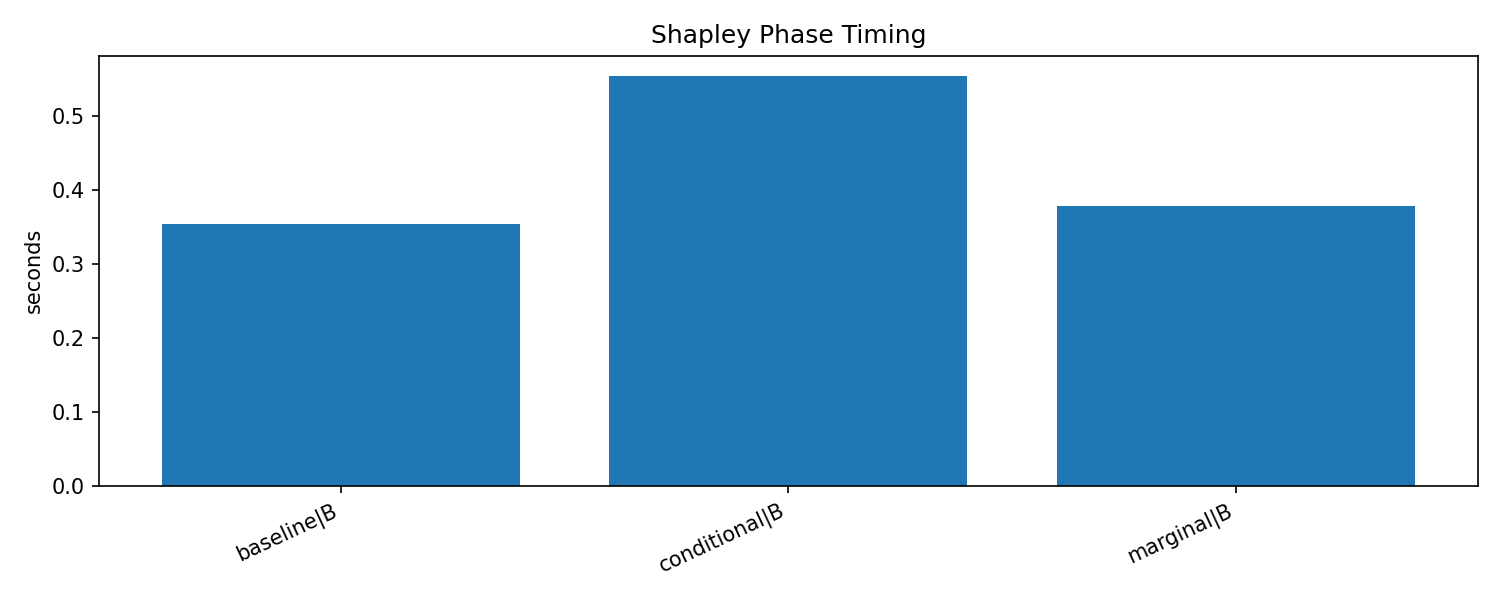

Values plotted in this chart, from the file beside it:
epoch_start, epoch_end, phase, cycle, duration_sec, num_batches, num_samples, num_node_groups, tactic, run_id, training_type, shapley_tactic
49, 49, B, 0, 0.1253, , 1024, 32, baseline, shapley-20260606T031431Z-665a6646, shapley, baseline
69, 69, B, 1, 0.04742, , 1600, 50, baseline, shapley-20260606T031431Z-665a6646, shapley, baseline
89, 89, B, 2, 0.04138, , 1600, 50, baseline, shapley-20260606T031431Z-665a6646, shapley, baseline
109, 109, B, 3, 0.04685, , 1600, 50, baseline, shapley-20260606T031431Z-665a6646, shapley, baseline
129, 129, B, 4, 0.04868, , 1600, 50, baseline, shapley-20260606T031431Z-665a6646, shapley, baseline
169, 169, B, 5, 0.04408, , 1600, 50, baseline, shapley-20260606T031431Z-665a6646, shapley, baseline
49, 49, B, 0, 0.127, , 1024, 32, marginal, shapley-20260606T031455Z-3053cd24, shapley, marginal
69, 69, B, 1, 0.05294, , 1600, 50, marginal, shapley-20260606T031455Z-3053cd24, shapley, marginal
89, 89, B, 2, 0.05231, , 1600, 50, marginal, shapley-20260606T031455Z-3053cd24, shapley, marginal
109, 109, B, 3, 0.04859, , 1600, 50, marginal, shapley-20260606T031455Z-3053cd24, shapley, marginal
129, 129, B, 4, 0.04854, , 1600, 50, marginal, shapley-20260606T031455Z-3053cd24, shapley, marginal
169, 169, B, 5, 0.04915, , 1600, 50, marginal, shapley-20260606T031455Z-3053cd24, shapley, marginal
49, 49, B, 0, 0.1478, , 1024, 32, conditional, shapley-20260606T031519Z-dad98d20, shapley, conditional
69, 69, B, 1, 0.0809, , 1600, 50, conditional, shapley-20260606T031519Z-dad98d20, shapley, conditional
89, 89, B, 2, 0.07478, , 1600, 50, conditional, shapley-20260606T031519Z-dad98d20, shapley, conditional
109, 109, B, 3, 0.08313, , 1600, 50, conditional, shapley-20260606T031519Z-dad98d20, shapley, conditional
129, 129, B, 4, 0.09396, , 1600, 50, conditional, shapley-20260606T031519Z-dad98d20, shapley, conditional
169, 169, B, 5, 0.07308, , 1600, 50, conditional, shapley-20260606T031519Z-dad98d20, shapley, conditional
